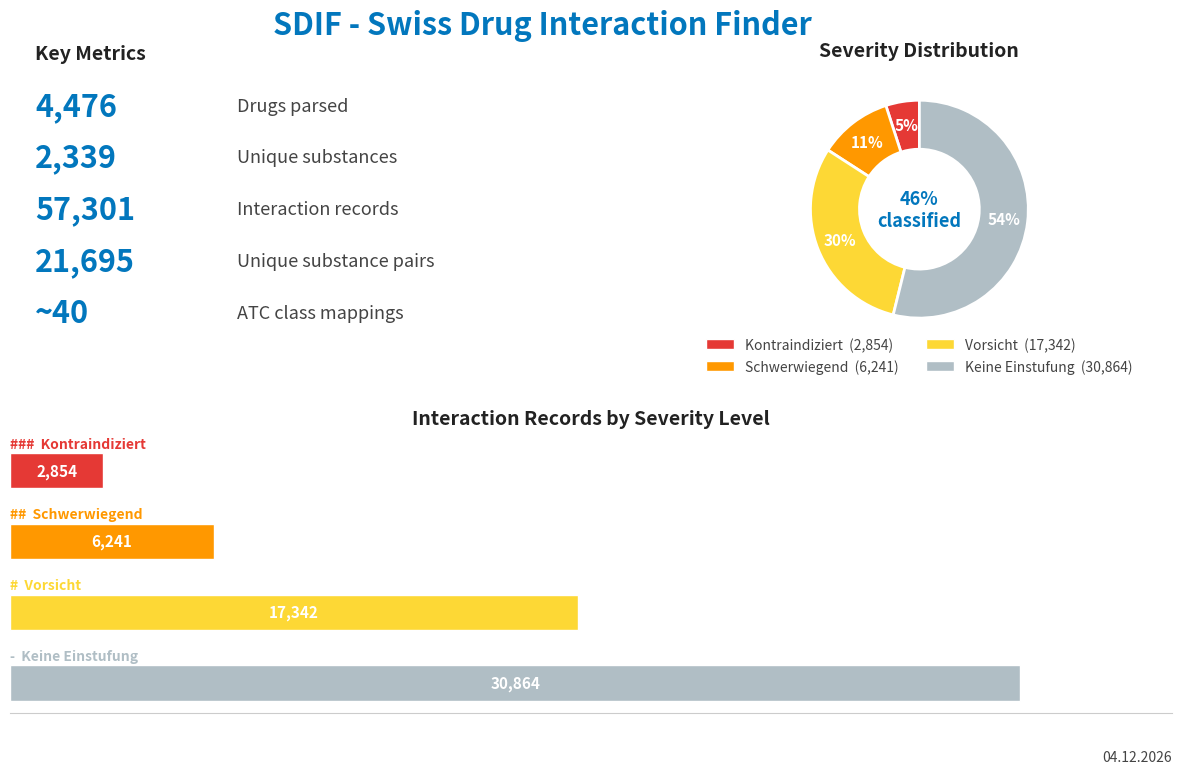

Write the Python code that produced this figure.
#!/usr/bin/env python3
"""Generate stats PNG for SDIF project."""

from datetime import date
import matplotlib
matplotlib.use('Agg')
import matplotlib.pyplot as plt
import matplotlib.patches as mpatches
from matplotlib.gridspec import GridSpec

fig = plt.figure(figsize=(14, 8), facecolor='#ffffff')
gs = GridSpec(2, 2, figure=fig, hspace=0.35, wspace=0.3,
             left=0.12, right=0.95, top=0.88, bottom=0.08)

today = date.today().strftime('%d.%m.%Y')
title_color = '#222222'
text_color = '#444444'
accent = '#0277bd'

fig.suptitle('SDIF - Swiss Drug Interaction Finder',
             fontsize=22, fontweight='bold', color=accent, y=0.96)
fig.text(0.95, 0.02, today, ha='right', fontsize=10, color=text_color)

# --- Top left: Key metrics ---
ax1 = fig.add_subplot(gs[0, 0])
ax1.set_facecolor('#ffffff')
ax1.axis('off')

metrics = [
    ('4,476', 'Drugs parsed'),
    ('2,339', 'Unique substances'),
    ('57,301', 'Interaction records'),
    ('21,695', 'Unique substance pairs'),
    ('~40', 'ATC class mappings'),
]

for i, (value, label) in enumerate(metrics):
    y = 0.88 - i * 0.19
    ax1.text(0.05, y, value, fontsize=22, fontweight='bold',
             color=accent, transform=ax1.transAxes, va='center')
    ax1.text(0.45, y, label, fontsize=13, color=text_color,
             transform=ax1.transAxes, va='center')

ax1.text(0.05, 1.05, 'Key Metrics', fontsize=14, fontweight='bold',
         color=title_color, transform=ax1.transAxes)

# --- Top right: Severity donut chart ---
ax2 = fig.add_subplot(gs[0, 1])
ax2.set_facecolor('#ffffff')

severity_labels = ['Kontraindiziert', 'Schwerwiegend', 'Vorsicht', 'Keine Einstufung']
severity_values = [2854, 6241, 17342, 30864]
severity_colors = ['#e53935', '#ff9800', '#fdd835', '#b0bec5']

wedges, texts, autotexts = ax2.pie(
    severity_values, labels=None, autopct='%1.0f%%',
    colors=severity_colors, startangle=90,
    pctdistance=0.78, wedgeprops=dict(width=0.45, edgecolor='#ffffff', linewidth=2)
)
for t in autotexts:
    t.set_fontsize(11)
    t.set_fontweight('bold')
    t.set_color('#ffffff')

# Center text
ax2.text(0, 0, '46%\nclassified', ha='center', va='center',
         fontsize=13, fontweight='bold', color=accent)

ax2.set_title('Severity Distribution', fontsize=14, fontweight='bold',
              color=title_color, pad=12)

legend = ax2.legend(
    [mpatches.Patch(facecolor=c, edgecolor='#ffffff') for c in severity_colors],
    [f'{l}  ({v:,})' for l, v in zip(severity_labels, severity_values)],
    loc='lower center', bbox_to_anchor=(0.5, -0.15),
    ncol=2, fontsize=10, frameon=False,
)
for t in legend.get_texts():
    t.set_color(text_color)

# --- Bottom: Severity bar chart ---
ax3 = fig.add_subplot(gs[1, :])
ax3.set_facecolor('#ffffff')

severity_markers = ['###', '##', '#', '-']
bar_positions = range(len(severity_labels))

bar_positions = [i * 1.4 for i in range(len(severity_labels))]
bars = ax3.barh(bar_positions, severity_values[::-1],
                color=severity_colors[::-1], edgecolor='#ffffff', height=0.7)

max_val = max(severity_values)
for i, (bar, val) in enumerate(zip(bars, severity_values[::-1])):
    label = severity_labels[::-1][i]
    marker = severity_markers[::-1][i]
    y_center = bar.get_y() + bar.get_height()/2
    y_top = bar.get_y() + bar.get_height() + 0.05
    # Label and marker above the bar
    ax3.text(0, y_top, f'{marker}  {label}', va='bottom', ha='left',
             fontsize=10, fontweight='bold', color=severity_colors[::-1][i])
    # Value inside the bar
    if bar.get_width() > max_val * 0.08:
        ax3.text(bar.get_width() * 0.5, y_center, f'{val:,}',
                 va='center', ha='center',
                 fontsize=11, fontweight='bold', color='#ffffff')
    else:
        ax3.text(bar.get_width() + 300, y_center, f'{val:,}',
                 va='center', fontsize=11, fontweight='bold', color=text_color)

ax3.set_xlim(0, max(severity_values) * 1.15)
ax3.set_title('Interaction Records by Severity Level', fontsize=14,
              fontweight='bold', color=title_color, pad=12)
ax3.set_yticks([])
ax3.spines['top'].set_visible(False)
ax3.spines['right'].set_visible(False)
ax3.spines['bottom'].set_color('#ccc')
ax3.spines['left'].set_visible(False)
ax3.xaxis.set_visible(False)

output = f'sdif_swiss_drug_interactions_finder_stats_{today}.png'
plt.savefig(output, dpi=150, facecolor=fig.get_facecolor())
plt.close()
print(f'Saved {output}')
